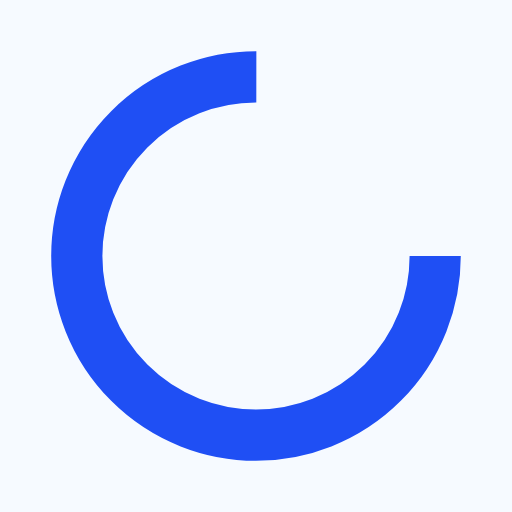
t = 0.00 s
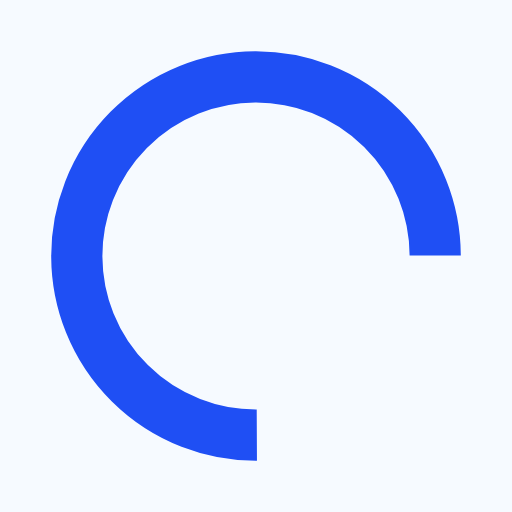
t = 0.12 s
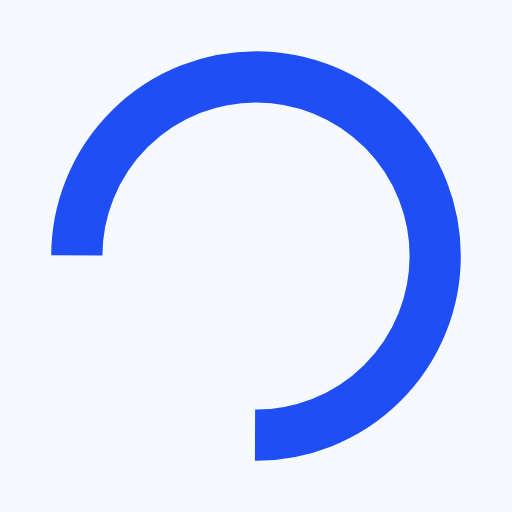
t = 0.24 s
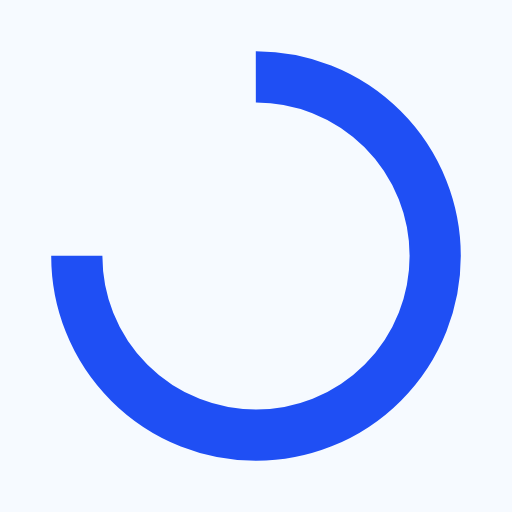
t = 0.36 s

The animated SVG that drew these frames (rendered in a browser with its animation timeline set to each time). Animation: 1 SMIL element (animateTransform=1); one cycle of 0.48 s, repeats indefinitely.

<?xml version="1.0" encoding="utf-8"?>
<svg xmlns="http://www.w3.org/2000/svg" xmlns:xlink="http://www.w3.org/1999/xlink" 
style="margin: auto; background: #f6faff; display: inherit; shape-rendering: auto;" 
width="200px" height="200px" viewBox="0 0 100 100" preserveAspectRatio="xMidYMid">
<circle cx="50" cy="50" fill="none" stroke="#1f4ff4" 
stroke-width="10" r="35" stroke-dasharray="164.93361431346415 56.97787143782138">
  <animateTransform attributeName="transform" type="rotate" repeatCount="indefinite" 
  dur="0.4854368932038836s" values="0 50 50;360 50 50" keyTimes="0;1"></animateTransform>
</circle>
<!-- [ldio] generated by https://loading.io/ --></svg>